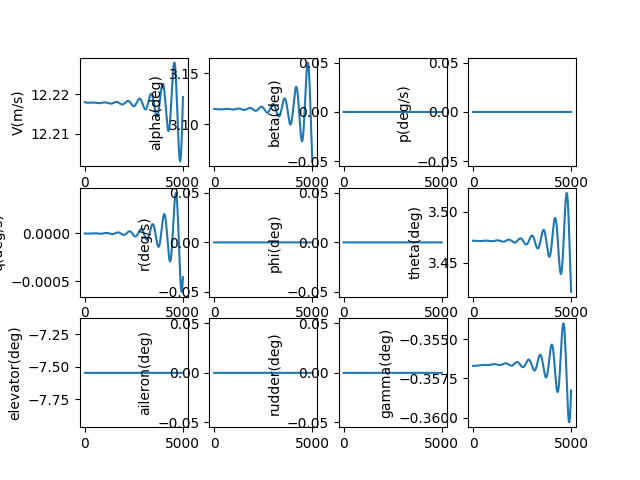

Data behind this chart, as committed beside it:
, V(m/s), alpha(deg), beta(deg), p(deg/s), q(deg/s), r(deg/s), phi(deg), theta(deg), elevator(deg), aileron(deg), rudder(deg), gamma(deg), pb, qc, rb, CD_act, CL_act, Cm_act, CY_act, Cr_act, Cn_act
1.0, 12.22, 3.115, 0.0, 0.0, -2.3459431535536027e-09, 0.0, 0.0, 3.472, -7.547, 0.0, 0.0, -0.3567, 0.0, -6.614642733219587e-09, 0.0, 0.04047, -0.002202, 0.112, 0.0, 0.0, 0.0
2.0, 12.22, 3.115, 0.0, 0.0, -4.895649181927452e-09, 0.0, 0.0, 3.472, -7.547, 0.0, 0.0, -0.3567, 0.0, -1.3803818803208611e-08, 0.0, 0.04047, -0.002202, 0.112, 0.0, 0.0, 0.0
3.0, 12.22, 3.115, 0.0, 0.0, -7.647127645860738e-09, 0.0, 0.0, 3.472, -7.547, 0.0, 0.0, -0.3567, 0.0, -2.1561916138256855e-08, 0.0, 0.04047, -0.002202, 0.112, 0.0, 0.0, 0.0
4.0, 12.22, 3.115, 0.0, 0.0, -1.0598383579976121e-08, 0.0, 0.0, 3.472, -7.547, 0.0, 0.0, -0.3567, 0.0, -2.988330989925047e-08, 0.0, 0.04047, -0.002202, 0.112, 0.0, 0.0, 0.0
5.0, 12.22, 3.115, 0.0, 0.0, -1.3747417456874273e-08, 0.0, 0.0, 3.472, -7.547, 0.0, 0.0, -0.3567, 0.0, -3.8762362378500156e-08, 0.0, 0.04047, -0.002202, 0.112, 0.0, 0.0, 0.0
6.0, 12.22, 3.115, 0.0, 0.0, -1.7092225156648117e-08, 0.0, 0.0, 3.472, -7.547, 0.0, 0.0, -0.3567, 0.0, -4.8193422913849476e-08, 0.0, 0.04047, -0.002202, 0.112, 0.0, 0.0, 0.0
7.0, 12.22, 3.115, 0.0, 0.0, -2.0630797938405643e-08, 0.0, 0.0, 3.472, -7.547, 0.0, 0.0, -0.3567, 0.0, -5.817082780844534e-08, 0.0, 0.04047, -0.002202, 0.112, 0.0, 0.0, 0.0
8.0, 12.22, 3.115, 0.0, 0.0, -2.4361122415479105e-08, 0.0, 0.0, 3.472, -7.547, 0.0, 0.0, -0.3567, 0.0, -6.868890026090142e-08, 0.0, 0.04047, -0.002202, 0.112, 0.0, 0.0, 0.0
9.0, 12.22, 3.115, 0.0, 0.0, -2.8281180533431533e-08, 0.0, 0.0, 3.472, -7.547, 0.0, 0.0, -0.3567, 0.0, -7.974195030334769e-08, 0.0, 0.04047, -0.002202, 0.112, 0.0, 0.0, 0.0
10.0, 12.22, 3.115, 0.0, 0.0, -3.238894955122314e-08, 0.0, 0.0, 3.472, -7.547, 0.0, 0.0, -0.3567, 0.0, -9.132427474838857e-08, 0.0, 0.04047, -0.002202, 0.112, 0.0, 0.0, 0.0
11.0, 12.22, 3.115, 0.0, 0.0, -3.6682402025216885e-08, 0.0, 0.0, 3.472, -7.547, 0.0, 0.0, -0.3567, 0.0, -1.0343015714406522e-07, 0.0, 0.04047, -0.002202, 0.112, 0.0, 0.0, 0.0
12.0, 12.22, 3.115, 0.0, 0.0, -4.1159505796580797e-08, 0.0, 0.0, 3.472, -7.547, 0.0, 0.0, -0.3567, 0.0, -1.1605386773839448e-07, 0.0, 0.04047, -0.002202, 0.112, 0.0, 0.0, 0.0
13.0, 12.22, 3.115, 0.0, 0.0, -4.581822398128036e-08, 0.0, 0.0, 3.472, -7.547, 0.0, 0.0, -0.3567, 0.0, -1.2918966345120942e-07, 0.0, 0.04047, -0.002202, 0.112, 0.0, 0.0, 0.0
14.0, 12.22, 3.115, 0.0, 0.0, -5.065651496385299e-08, 0.0, 0.0, 3.472, -7.547, 0.0, 0.0, -0.3567, 0.0, -1.428317878566634e-07, 0.0, 0.04047, -0.002202, 0.112, 0.0, 0.0, 0.0
15.0, 12.22, 3.115, 0.0, 0.0, -5.56723323930196e-08, 0.0, 0.0, 3.472, -7.547, 0.0, 0.0, -0.3567, 0.0, -1.569744711709126e-07, 0.0, 0.04047, -0.002202, 0.112, 0.0, 0.0, 0.0
16.0, 12.22, 3.115, 0.0, 0.0, -6.086362518073306e-08, 0.0, 0.0, 3.472, -7.547, 0.0, 0.0, -0.3567, 0.0, -1.7161193024948866e-07, 0.0, 0.04047, -0.002202, 0.112, 0.0, 0.0, 0.0
17.0, 12.22, 3.115, 0.0, 0.0, -6.622833750539603e-08, 0.0, 0.0, 3.472, -7.547, 0.0, 0.0, -0.3567, 0.0, -1.8673836859642642e-07, 0.0, 0.04047, -0.002202, 0.112, 0.0, 0.0, 0.0
18.0, 12.22, 3.115, 0.0, 0.0, -7.176440881548121e-08, 0.0, 0.0, 3.472, -7.547, 0.0, 0.0, -0.3567, 0.0, -2.0234797637452525e-07, 0.0, 0.04047, -0.002202, 0.112, 0.0, 0.0, 0.0
19.0, 12.22, 3.115, 0.0, 0.0, -7.746977383833563e-08, 0.0, 0.0, 3.472, -7.547, 0.0, 0.0, -0.3567, 0.0, -2.1843493043022695e-07, 0.0, 0.04047, -0.002202, 0.112, 0.0, 0.0, 0.0
20.0, 12.22, 3.115, 0.0, 0.0, -8.334236259113905e-08, 0.0, 0.0, 3.472, -7.547, 0.0, 0.0, -0.3567, 0.0, -2.3499339432456618e-07, 0.0, 0.04047, -0.002202, 0.112, 0.0, 0.0, 0.0
21.0, 12.22, 3.115, 0.0, 0.0, -8.938010039329598e-08, 0.0, 0.0, 3.472, -7.547, 0.0, 0.0, -0.3567, 0.0, -2.520175183681628e-07, 0.0, 0.04047, -0.002202, 0.112, 0.0, 0.0, 0.0
22.0, 12.22, 3.115, 0.0, 0.0, -9.558090788478085e-08, 0.0, 0.0, 3.472, -7.547, 0.0, 0.0, -0.3567, 0.0, -2.695014396729988e-07, 0.0, 0.04047, -0.002202, 0.112, 0.0, 0.0, 0.0
23.0, 12.22, 3.115, 0.0, 0.0, -1.0194270104430493e-07, 0.0, 0.0, 3.472, -7.547, 0.0, 0.0, -0.3567, 0.0, -2.874392822036922e-07, 0.0, 0.04047, -0.002202, 0.112, 0.0, 0.0, 0.0
24.0, 12.22, 3.115, 0.0, 0.0, -1.0846339121158021e-07, 0.0, 0.0, 3.472, -7.547, 0.0, 0.0, -0.3567, 0.0, -3.0582515684032157e-07, 0.0, 0.04047, -0.002202, 0.112, 0.0, 0.0, 0.0
25.0, 12.22, 3.115, 0.0, 0.0, -1.1514088511256546e-07, 0.0, 0.0, 3.472, -7.547, 0.0, 0.0, -0.3567, 0.0, -3.2465316144965974e-07, 0.0, 0.04047, -0.002202, 0.112, 0.0, 0.0, 0.0
26.0, 12.22, 3.115, 0.0, 0.0, -1.2197308488770354e-07, 0.0, 0.0, 3.472, -7.547, 0.0, 0.0, -0.3567, 0.0, -3.4391738096483945e-07, 0.0, 0.04047, -0.002202, 0.112, 0.0, 0.0, 0.0
27.0, 12.22, 3.115, 0.0, 0.0, -1.2895788812015594e-07, 0.0, 0.0, 3.472, -7.547, 0.0, 0.0, -0.3567, 0.0, -3.636118874650123e-07, 0.0, 0.04047, -0.002202, 0.112, 0.0, 0.0, 0.0
28.0, 12.22, 3.115, 0.0, 0.0, -1.3609318787215488e-07, 0.0, 0.0, 3.472, -7.547, 0.0, 0.0, -0.3567, 0.0, -3.837307402778939e-07, 0.0, 0.04047, -0.002202, 0.112, 0.0, 0.0, 0.0
29.0, 12.22, 3.115, 0.0, 0.0, -1.433768727192943e-07, 0.0, 0.0, 3.472, -7.547, 0.0, 0.0, -0.3567, 0.0, -4.042679860764985e-07, 0.0, 0.04047, -0.002202, 0.112, 0.0, 0.0, 0.0
30.0, 12.22, 3.115, 0.0, 0.0, -1.5080682678846947e-07, 0.0, 0.0, 3.472, -7.547, 0.0, 0.0, -0.3567, 0.0, -4.2521765898615993e-07, 0.0, 0.04047, -0.002202, 0.112, 0.0, 0.0, 0.0
31.0, 12.22, 3.115, 0.0, 0.0, -1.5838092980061806e-07, 0.0, 0.0, 3.472, -7.547, 0.0, 0.0, -0.3567, 0.0, -4.4657378070509024e-07, 0.0, 0.04047, -0.002202, 0.112, 0.0, 0.0, 0.0
32.0, 12.22, 3.115, 0.0, 0.0, -1.660970571133569e-07, 0.0, 0.0, 3.472, -7.547, 0.0, 0.0, -0.3567, 0.0, -4.683303606246447e-07, 0.0, 0.04047, -0.002202, 0.112, 0.0, 0.0, 0.0
33.0, 12.22, 3.115, 0.0, 0.0, -1.7395307976849038e-07, 0.0, 0.0, 3.472, -7.547, 0.0, 0.0, -0.3567, 0.0, -4.904813959633216e-07, 0.0, 0.04047, -0.002202, 0.112, 0.0, 0.0, 0.0
34.0, 12.22, 3.115, 0.0, 0.0, -1.8194686454078307e-07, 0.0, 0.0, 3.472, -7.547, 0.0, 0.0, -0.3567, 0.0, -5.13020871904327e-07, 0.0, 0.04047, -0.002202, 0.112, 0.0, 0.0, 0.0
35.0, 12.22, 3.115, 0.0, 0.0, -1.9007627398984728e-07, 0.0, 0.0, 3.472, -7.547, 0.0, 0.0, -0.3567, 0.0, -5.359427617419208e-07, 0.0, 0.04047, -0.002202, 0.112, 0.0, 0.0, 0.0
36.0, 12.22, 3.115, 0.0, 0.0, -1.983391665141797e-07, 0.0, 0.0, 3.472, -7.547, 0.0, 0.0, -0.3567, 0.0, -5.592410270338245e-07, 0.0, 0.04047, -0.002202, 0.112, 0.0, 0.0, 0.0
37.0, 12.22, 3.115, 0.0, 0.0, -2.0673339640850912e-07, 0.0, 0.0, 3.472, -7.547, 0.0, 0.0, -0.3567, 0.0, -5.829096177629614e-07, 0.0, 0.04047, -0.002202, 0.112, 0.0, 0.0, 0.0
38.0, 12.22, 3.115, 0.0, 0.0, -2.1525681392213427e-07, 0.0, 0.0, 3.472, -7.547, 0.0, 0.0, -0.3567, 0.0, -6.069424725019915e-07, 0.0, 0.04047, -0.002202, 0.112, 0.0, 0.0, 0.0
39.0, 12.22, 3.115, 0.0, 0.0, -2.2390726532261286e-07, 0.0, 0.0, 3.472, -7.547, 0.0, 0.0, -0.3567, 0.0, -6.313335185929317e-07, 0.0, 0.04047, -0.002202, 0.112, 0.0, 0.0, 0.0
40.0, 12.22, 3.115, 0.0, 0.0, -2.3268259295879373e-07, 0.0, 0.0, 3.472, -7.547, 0.0, 0.0, -0.3567, 0.0, -6.560766723249258e-07, 0.0, 0.04047, -0.002202, 0.112, 0.0, 0.0, 0.0
41.0, 12.22, 3.115, 0.0, 0.0, -2.415806353277885e-07, 0.0, 0.0, 3.472, -7.547, 0.0, 0.0, -0.3567, 0.0, -6.811658391231199e-07, 0.0, 0.04047, -0.002202, 0.112, 0.0, 0.0, 0.0
42.0, 12.22, 3.115, 0.0, 0.0, -2.5059922714504686e-07, 0.0, 0.0, 3.472, -7.547, 0.0, 0.0, -0.3567, 0.0, -7.065949137462912e-07, 0.0, 0.04047, -0.002202, 0.112, 0.0, 0.0, 0.0
43.0, 12.22, 3.115, 0.0, 0.0, -2.597361994151362e-07, 0.0, 0.0, 3.472, -7.547, 0.0, 0.0, -0.3567, 0.0, -7.323577804864605e-07, 0.0, 0.04047, -0.002202, 0.112, 0.0, 0.0, 0.0
44.0, 12.22, 3.115, 0.0, 0.0, -2.6898937950661723e-07, 0.0, 0.0, 3.472, -7.547, 0.0, 0.0, -0.3567, 0.0, -7.584483133800549e-07, 0.0, 0.04047, -0.002202, 0.112, 0.0, 0.0, 0.0
45.0, 12.22, 3.115, 0.0, 0.0, -2.7835659122809367e-07, 0.0, 0.0, 3.472, -7.547, 0.0, 0.0, -0.3567, 0.0, -7.848603764223798e-07, 0.0, 0.04047, -0.002202, 0.112, 0.0, 0.0, 0.0
46.0, 12.22, 3.115, 0.0, 0.0, -2.878356549069525e-07, 0.0, 0.0, 3.472, -7.547, 0.0, 0.0, -0.3567, 0.0, -8.115878237896778e-07, 0.0, 0.04047, -0.002202, 0.112, 0.0, 0.0, 0.0
47.0, 12.22, 3.115, 0.0, 0.0, -2.974243874710588e-07, 0.0, 0.0, 3.472, -7.547, 0.0, 0.0, -0.3567, 0.0, -8.386245000695183e-07, 0.0, 0.04047, -0.002202, 0.112, 0.0, 0.0, 0.0
48.0, 12.22, 3.115, 0.0, 0.0, -3.0712060253231883e-07, 0.0, 0.0, 3.472, -7.547, 0.0, 0.0, -0.3567, 0.0, -8.659642404964547e-07, 0.0, 0.04047, -0.002202, 0.112, 0.0, 0.0, 0.0
49.0, 12.22, 3.115, 0.0, 0.0, -3.1692211047149717e-07, 0.0, 0.0, 3.472, -7.547, 0.0, 0.0, -0.3567, 0.0, -8.936008711912166e-07, 0.0, 0.04047, -0.002202, 0.112, 0.0, 0.0, 0.0
50.0, 12.22, 3.115, 0.0, 0.0, -3.268267185271911e-07, 0.0, 0.0, 3.472, -7.547, 0.0, 0.0, -0.3567, 0.0, -9.215282094116254e-07, 0.0, 0.04047, -0.002202, 0.112, 0.0, 0.0, 0.0
51.0, 12.22, 3.115, 0.0, 0.0, -3.368322308859283e-07, 0.0, 0.0, 3.472, -7.547, 0.0, 0.0, -0.3567, 0.0, -9.497400638066754e-07, 0.0, 0.04047, -0.002202, 0.112, 0.0, 0.0, 0.0
52.0, 12.22, 3.115, 0.0, 0.0, -3.469364487745177e-07, 0.0, 0.0, 3.472, -7.547, 0.0, 0.0, -0.3567, 0.0, -9.782302346769688e-07, 0.0, 0.04047, -0.002202, 0.112, 0.0, 0.0, 0.0
53.0, 12.22, 3.115, 0.0, 0.0, -3.5713717055490535e-07, 0.0, 0.0, 3.472, -7.547, 0.0, 0.0, -0.3567, 0.0, -1.0069925142422152e-06, 0.0, 0.04047, -0.002202, 0.112, 0.0, 0.0, 0.0
54.0, 12.22, 3.115, 0.0, 0.0, -3.674321918215855e-07, 0.0, 0.0, 3.472, -7.547, 0.0, 0.0, -0.3567, 0.0, -1.0360206869159319e-06, 0.0, 0.04047, -0.002202, 0.112, 0.0, 0.0, 0.0
55.0, 12.22, 3.115, 0.0, 0.0, -3.778193054993089e-07, 0.0, 0.0, 3.472, -7.547, 0.0, 0.0, -0.3567, 0.0, -1.0653085295809872e-06, 0.0, 0.04047, -0.002202, 0.112, 0.0, 0.0, 0.0
56.0, 12.22, 3.115, 0.0, 0.0, -3.882963019455168e-07, 0.0, 0.0, 3.472, -7.547, 0.0, 0.0, -0.3567, 0.0, -1.0948498118784643e-06, 0.0, 0.04047, -0.002202, 0.112, 0.0, 0.0, 0.0
57.0, 12.22, 3.115, 0.0, 0.0, -3.9886096905287273e-07, 0.0, 0.0, 3.472, -7.547, 0.0, 0.0, -0.3567, 0.0, -1.1246382964968028e-06, 0.0, 0.04047, -0.002202, 0.112, 0.0, 0.0, 0.0
58.0, 12.22, 3.115, 0.0, 0.0, -4.0951109235580467e-07, 0.0, 0.0, 3.472, -7.547, 0.0, 0.0, -0.3567, 0.0, -1.1546677394722487e-06, 0.0, 0.04047, -0.002202, 0.112, 0.0, 0.0, 0.0
59.0, 12.22, 3.115, 0.0, 0.0, -4.2024445513630986e-07, 0.0, 0.0, 3.472, -7.547, 0.0, 0.0, -0.3567, 0.0, -1.1849318904872234e-06, 0.0, 0.04047, -0.002202, 0.112, 0.0, 0.0, 0.0
60.0, 12.22, 3.115, 0.0, 0.0, -4.3105883853455515e-07, 0.0, 0.0, 3.472, -7.547, 0.0, 0.0, -0.3567, 0.0, -1.2154244931822155e-06, 0.0, 0.04047, -0.002202, 0.112, 0.0, 0.0, 0.0
... 4,940 more rows
